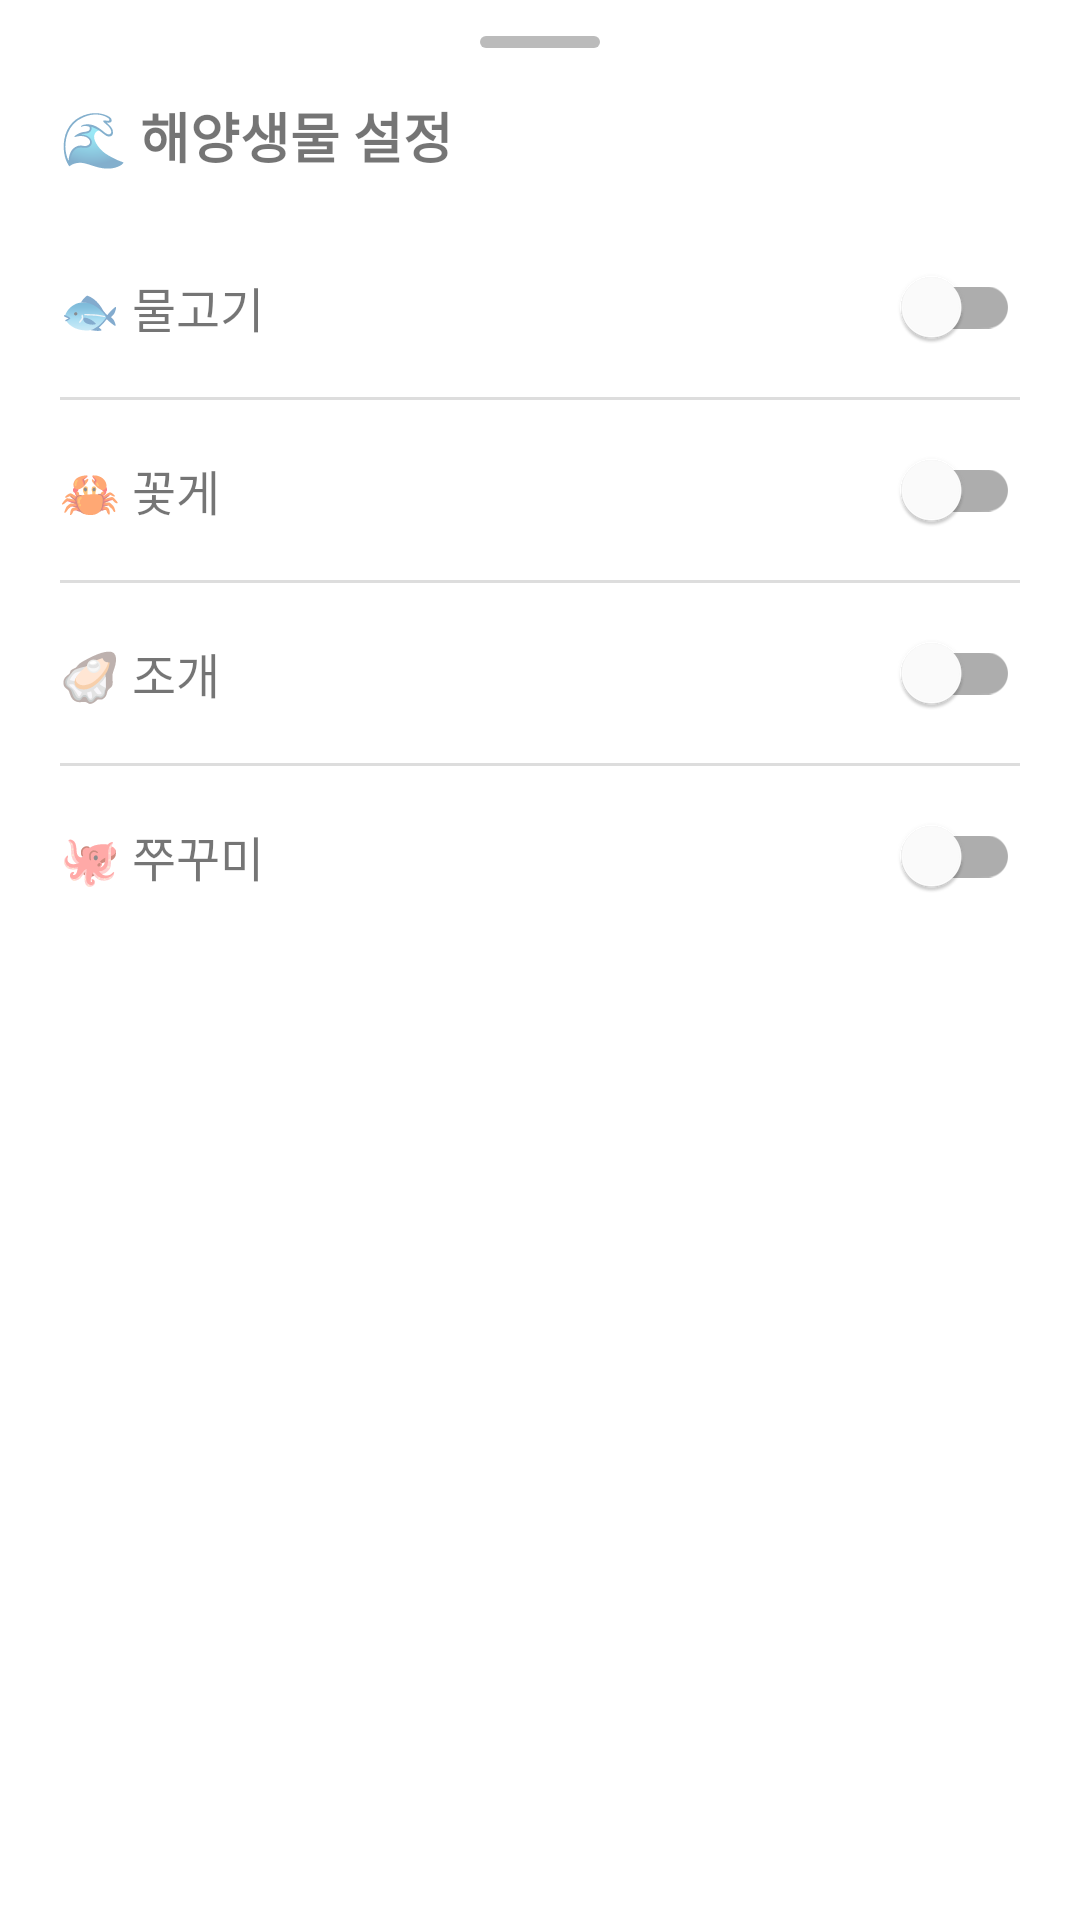

The Android layout XML behind this screen, and the referenced resources:
<!-- AndroidManifest.xml: application theme Theme.KoreTide -->
<!-- res/layout/sheet_marine_settings.xml -->
<?xml version="1.0" encoding="utf-8"?>
<LinearLayout
    xmlns:android="http://schemas.android.com/apk/res/android"
    android:layout_width="match_parent"
    android:layout_height="wrap_content"
    android:orientation="vertical"
    android:paddingHorizontal="20dp"
    android:paddingTop="12dp"
    android:paddingBottom="32dp"
    android:background="?android:attr/windowBackground">

    
    <View
        android:layout_width="40dp"
        android:layout_height="4dp"
        android:layout_gravity="center_horizontal"
        android:layout_marginBottom="16dp"
        android:background="@drawable/drag_handle_bg" />

    <TextView
        android:layout_width="match_parent"
        android:layout_height="wrap_content"
        android:text="🌊 해양생물 설정"
        android:textSize="18sp"
        android:textStyle="bold"
        android:layout_marginBottom="16dp" />

    
    <LinearLayout
        android:layout_width="match_parent"
        android:layout_height="56dp"
        android:orientation="horizontal"
        android:gravity="center_vertical">

        <TextView
            android:layout_width="0dp"
            android:layout_height="wrap_content"
            android:layout_weight="1"
            android:text="🐟 물고기"
            android:textSize="16sp" />

        <com.google.android.material.switchmaterial.SwitchMaterial
            android:id="@+id/switchFish"
            android:layout_width="wrap_content"
            android:layout_height="wrap_content" />
    </LinearLayout>

    <View android:layout_width="match_parent" android:layout_height="1dp"
        android:background="#22000000" android:layout_marginVertical="2dp"/>

    
    <LinearLayout
        android:layout_width="match_parent"
        android:layout_height="56dp"
        android:orientation="horizontal"
        android:gravity="center_vertical">

        <TextView
            android:layout_width="0dp"
            android:layout_height="wrap_content"
            android:layout_weight="1"
            android:text="🦀 꽃게"
            android:textSize="16sp" />

        <com.google.android.material.switchmaterial.SwitchMaterial
            android:id="@+id/switchCrab"
            android:layout_width="wrap_content"
            android:layout_height="wrap_content" />
    </LinearLayout>

    <View android:layout_width="match_parent" android:layout_height="1dp"
        android:background="#22000000" android:layout_marginVertical="2dp"/>

    
    <LinearLayout
        android:layout_width="match_parent"
        android:layout_height="56dp"
        android:orientation="horizontal"
        android:gravity="center_vertical">

        <TextView
            android:layout_width="0dp"
            android:layout_height="wrap_content"
            android:layout_weight="1"
            android:text="🦪 조개"
            android:textSize="16sp" />

        <com.google.android.material.switchmaterial.SwitchMaterial
            android:id="@+id/switchClam"
            android:layout_width="wrap_content"
            android:layout_height="wrap_content" />
    </LinearLayout>

    <View android:layout_width="match_parent" android:layout_height="1dp"
        android:background="#22000000" android:layout_marginVertical="2dp"/>

    
    <LinearLayout
        android:layout_width="match_parent"
        android:layout_height="56dp"
        android:orientation="horizontal"
        android:gravity="center_vertical">

        <TextView
            android:layout_width="0dp"
            android:layout_height="wrap_content"
            android:layout_weight="1"
            android:text="🐙 쭈꾸미"
            android:textSize="16sp" />

        <com.google.android.material.switchmaterial.SwitchMaterial
            android:id="@+id/switchCuttlefish"
            android:layout_width="wrap_content"
            android:layout_height="wrap_content" />
    </LinearLayout>

</LinearLayout>
<!-- resources referenced by this layout -->
<resources>
  <!-- drawable drag_handle_bg (drawable) -->
  <?xml version="1.0" encoding="utf-8"?>
  <shape xmlns:android="http://schemas.android.com/apk/res/android"
      android:shape="rectangle">
      <solid android:color="#BBBBBB" />
      <corners android:radius="2dp" />
  </shape>
  <style name="Theme.KoreTide" parent="Theme.MaterialComponents.DayNight.DarkActionBar" tools:targetApi="35">
          <item name="colorPrimary">@color/ocean_blue</item>
          <item name="colorPrimaryVariant">@color/ocean_dark</item>
          <item name="colorOnPrimary">@android:color/white</item>
          <item name="colorSecondary">@color/teal</item>
          <item name="colorOnSecondary">@android:color/white</item>
          <item name="android:statusBarColor">?attr/colorPrimaryVariant</item>
          <item name="windowActionBar">false</item>
          <item name="windowNoTitle">true</item>
          
          <item name="android:windowOptOutEdgeToEdgeEnforcement">true</item>
      </style>
  <color name="ocean_blue">#0288D1</color>
  <color name="ocean_dark">#01579B</color>
  <color name="teal">#00ACC1</color>
</resources>
